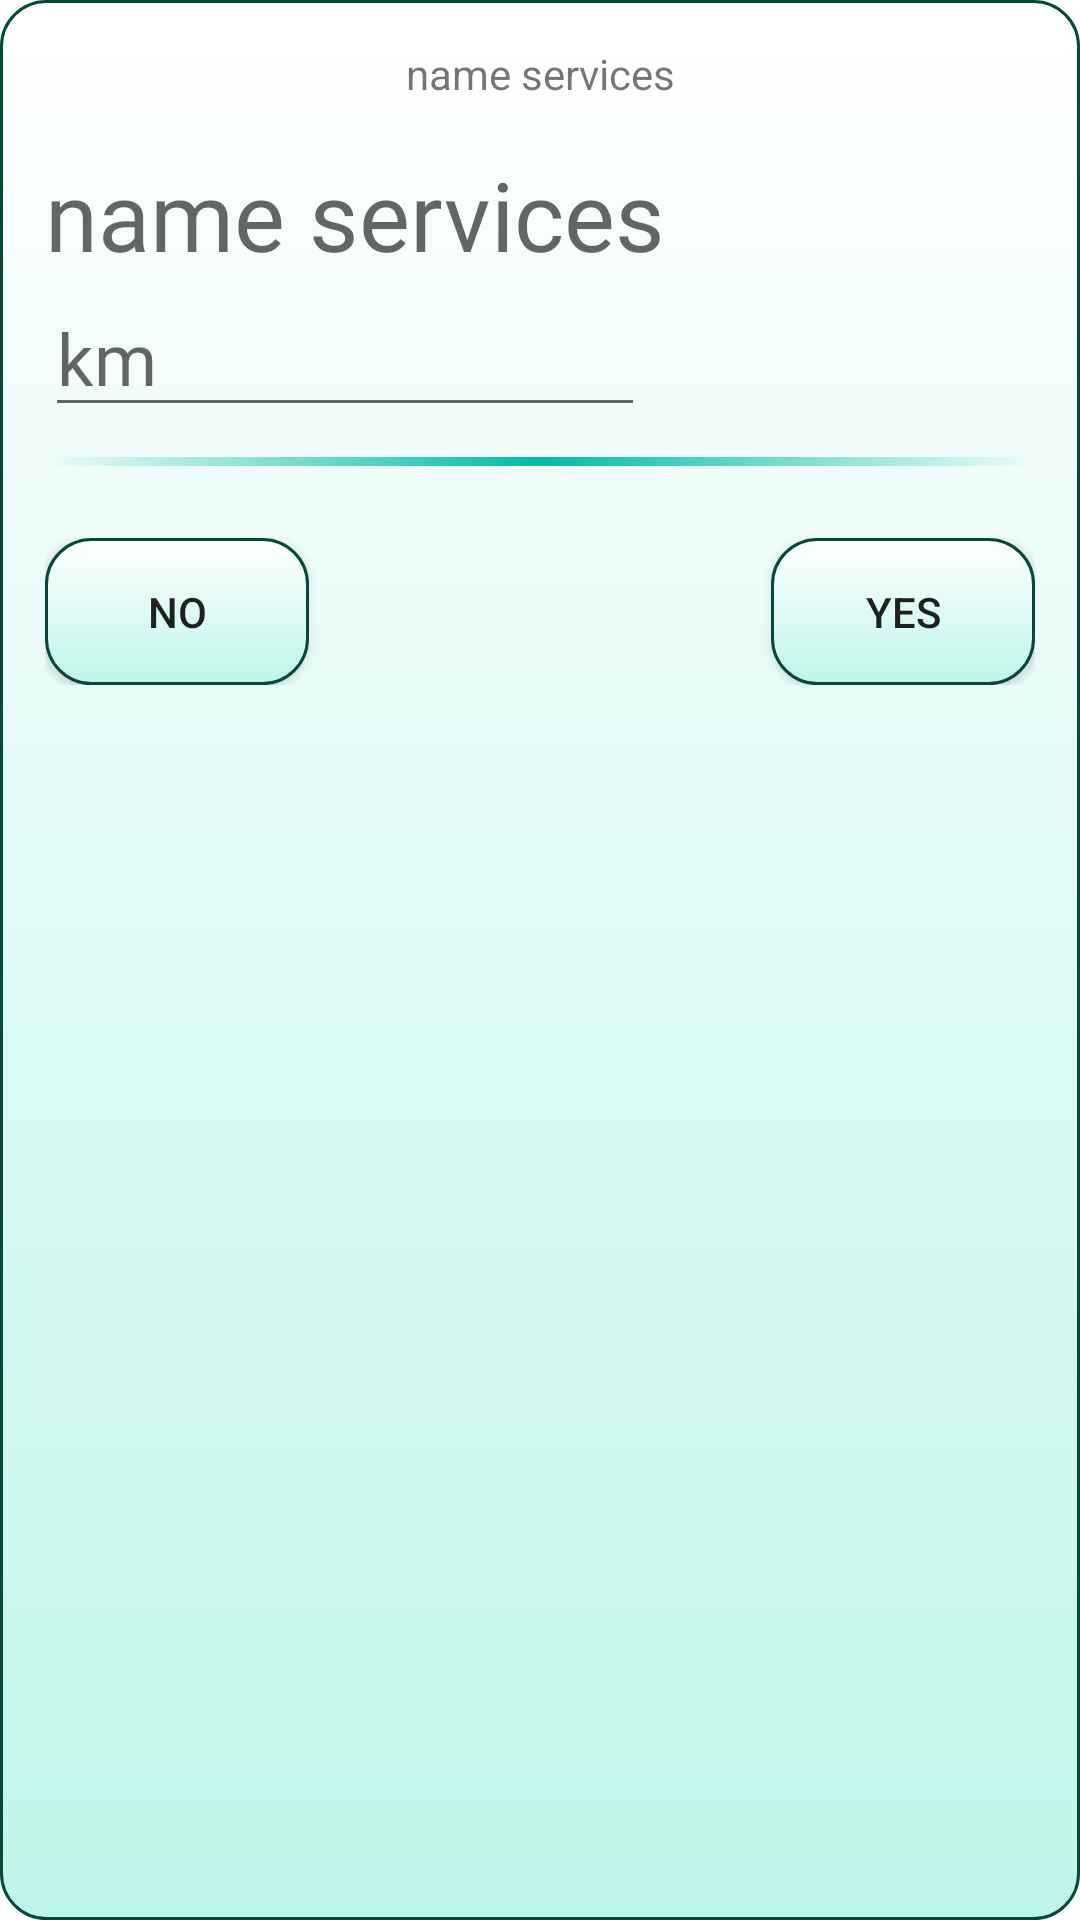

Produce the Android XML layout that renders to this screen, including the resource entries it uses.
<!-- AndroidManifest.xml: application theme Theme.AutoMotoMaintenance -->
<!-- res/layout/dialog_info_services.xml -->
<?xml version="1.0" encoding="utf-8"?>
<ScrollView xmlns:android="http://schemas.android.com/apk/res/android"
    xmlns:tools="http://schemas.android.com/tools"
    android:layout_width="match_parent"
    android:layout_height="wrap_content"
    android:background="@drawable/bg_button_text">

    <LinearLayout
        android:layout_width="match_parent"
        android:layout_height="wrap_content"
        android:orientation="vertical">

        <TextView
            android:id="@+id/nameServices"
            android:layout_width="match_parent"
            android:layout_height="wrap_content"
            android:gravity="center"
            android:paddingBottom="@dimen/dp16"
            android:text="@string/name_services" />

        <TextView
            android:id="@+id/name"
            android:layout_width="wrap_content"
            android:layout_height="wrap_content"
            android:fontFamily="@font/ubuntu_regular"
            android:hint="@string/name_services"
            android:textColor="@color/black"
            android:textSize="@dimen/sp32" />

        <com.google.android.material.textfield.TextInputEditText
            android:id="@+id/km"
            android:layout_width="@dimen/dp200"
            android:layout_height="wrap_content"
            android:fontFamily="@font/ubuntu_regular"
            android:hint="@string/km"
            android:textColor="@color/black"
            android:textSize="@dimen/sp24" />
        <View
            android:id="@+id/separator"
            android:layout_width="wrap_content"
            android:layout_height="3dp"
            android:layout_marginTop="@dimen/dp10"
            android:background="@drawable/separator"
            tools:ignore="MissingConstraints" />

        <FrameLayout
            android:layout_width="match_parent"
            android:layout_height="match_parent"
            android:layout_marginTop="@dimen/dp24">

            <androidx.appcompat.widget.AppCompatButton
                android:id="@+id/fail"
                android:layout_width="wrap_content"
                android:layout_height="wrap_content"
                android:background="@drawable/bg_button_text"
                android:text="@string/no" />

            <androidx.appcompat.widget.AppCompatButton
                android:id="@+id/success"
                android:layout_width="wrap_content"
                android:layout_height="wrap_content"
                android:layout_gravity="end"
                android:background="@drawable/bg_button_text"
                android:text="@string/yes" />
        </FrameLayout>
    </LinearLayout>
</ScrollView>
<!-- resources referenced by this layout -->
<resources>
  <color name="black">#FF000000</color>
  <dimen name="dp10">10dp</dimen>
  <dimen name="dp16">16dp</dimen>
  <dimen name="dp200">200dp</dimen>
  <dimen name="dp24">24dp</dimen>
  <dimen name="sp24">24sp</dimen>
  <dimen name="sp32">32sp</dimen>
  <!-- drawable bg_button_text (drawable) -->
  <?xml version="1.0" encoding="utf-8"?>
  <selector xmlns:android="http://schemas.android.com/apk/res/android">
      <item>
          <shape android:shape="rectangle">
  
              <corners android:radius="@dimen/dp15" />
  
              <gradient
                  android:angle="90"
                  android:endColor="@color/bg_button_text_end"
                  android:startColor="@color/bg_button_text_start"
                  android:type="linear" />
  
              <stroke
                  android:width="@dimen/dp1"
                  android:color="@color/bg_button_text_stroke" />
  
              <padding
                  android:bottom="@dimen/dp15"
                  android:left="@dimen/dp15"
                  android:right="@dimen/dp15"
                  android:top="@dimen/dp15" />
          </shape>
      </item>
  </selector>
  <!-- drawable separator (drawable) -->
  <?xml version="1.0" encoding="utf-8"?>
  <shape xmlns:android="http://schemas.android.com/apk/res/android"
      android:shape="rectangle">
  
      <gradient
          android:angle="0"
          android:centerColor="@color/separator"
  
          />
  
  </shape>
  <string name="km">km</string>
  <string name="name_services">name services</string>
  <string name="no">no</string>
  <string name="yes">yes</string>
  <style name="Theme.AutoMotoMaintenance" parent="Theme.MaterialComponents.DayNight.NoActionBar">
          
          <item name="colorPrimary">@color/purple_500</item>
          <item name="colorPrimaryVariant">@color/purple_700</item>
          <item name="colorOnPrimary">@color/white</item>
          
          <item name="colorSecondary">@color/teal_200</item>
          <item name="colorSecondaryVariant">@color/teal_700</item>
          <item name="colorOnSecondary">@color/black</item>
          
          <item name="android:statusBarColor">?attr/colorPrimaryVariant</item>
          
      </style>
  <dimen name="dp15">15dp</dimen>
  <color name="bg_button_text_end">#FFFFFFFF</color>
  <color name="bg_button_text_start">#BEF5EA</color>
  <dimen name="dp1">1dp</dimen>
  <color name="bg_button_text_stroke">#064938</color>
  <color name="separator">#04BBA3</color>
  <color name="purple_500">#FF6200EE</color>
  <color name="purple_700">#FF3700B3</color>
  <color name="white">#FFFFFFFF</color>
  <color name="teal_200">#FF03DAC5</color>
  <color name="teal_700">#FF018786</color>
</resources>
